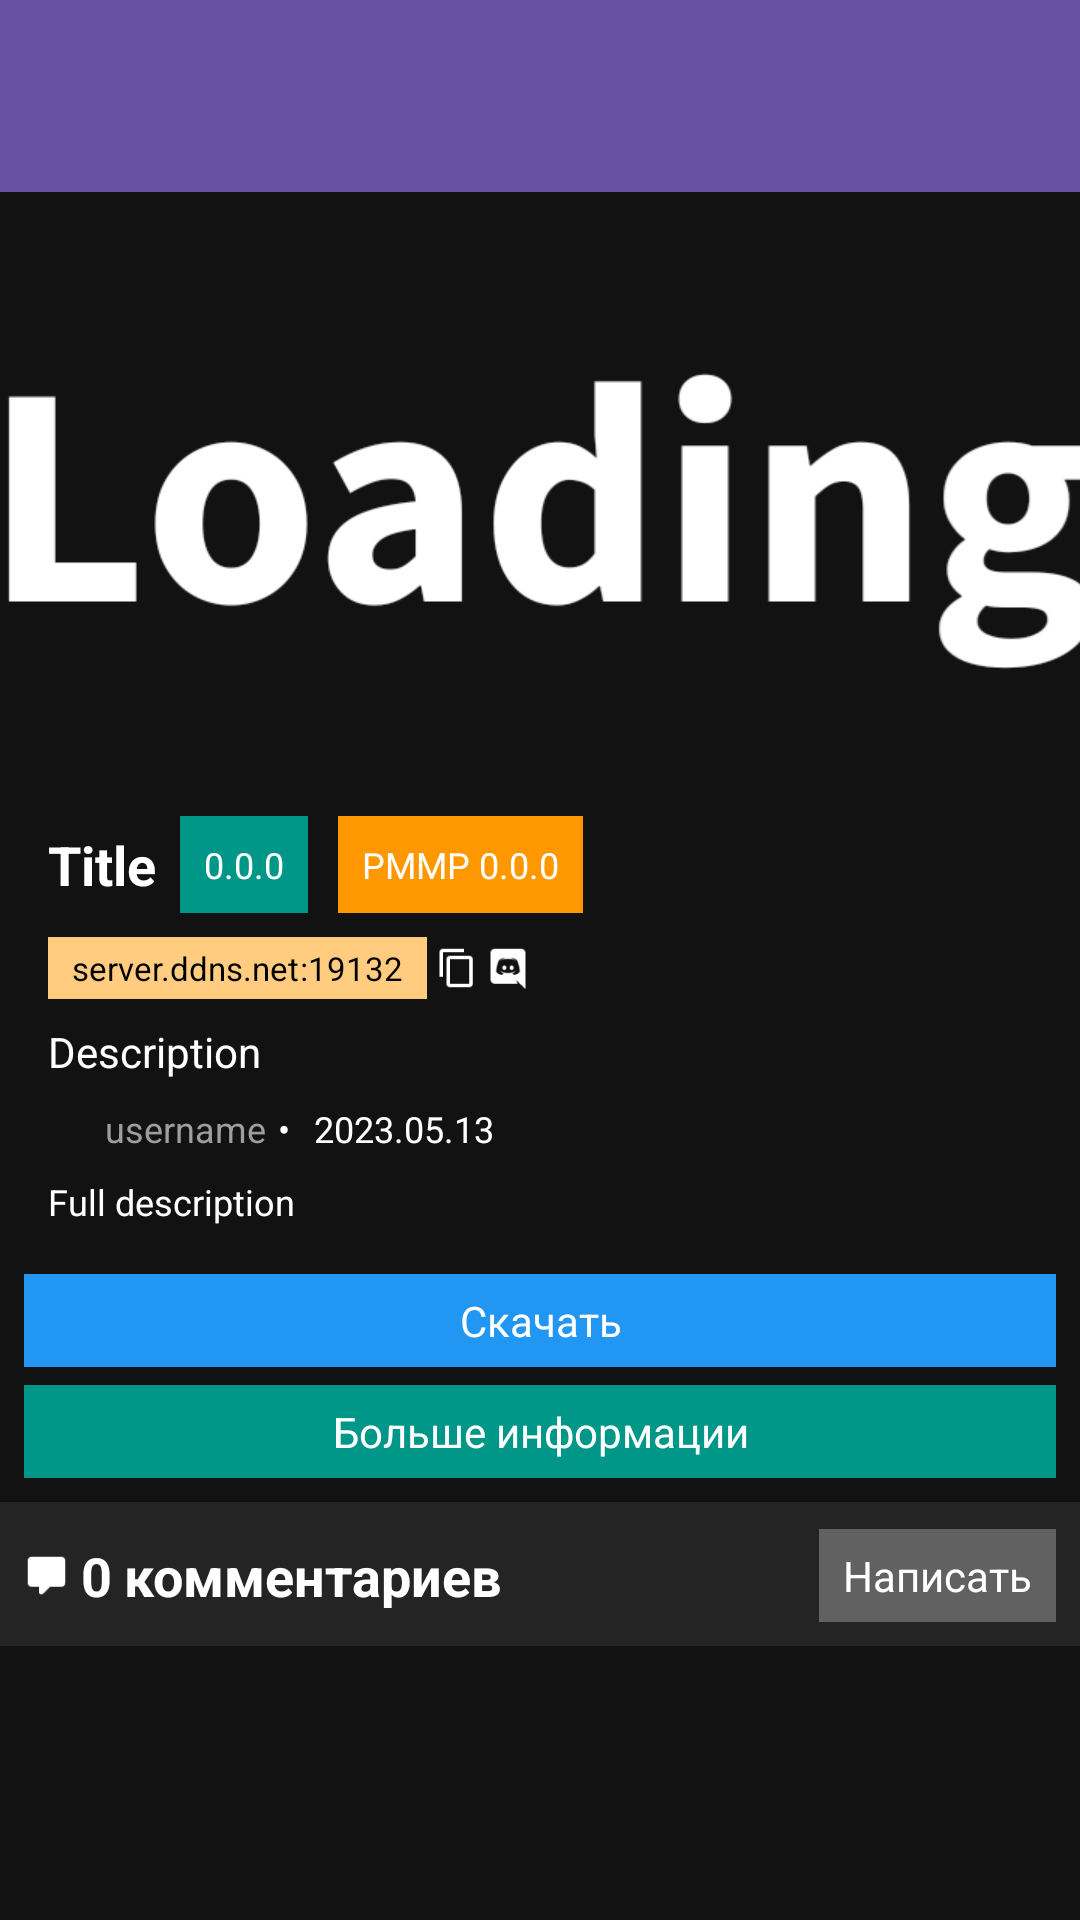

Layout XML and referenced resources for this Android screen:
<!-- AndroidManifest.xml: application theme Theme.Colbuxx -->
<!-- res/layout/info.xml -->
<androidx.coordinatorlayout.widget.CoordinatorLayout
	xmlns:android="http://schemas.android.com/apk/res/android"
	xmlns:app="http://schemas.android.com/apk/res-auto"
	xmlns:tools="http://schemas.android.com/tools"
	android:id="@+id/_coordinator"
	android:layout_width="match_parent"
	android:layout_height="match_parent">
	<com.google.android.material.appbar.AppBarLayout
		android:id="@+id/_app_bar"
		android:layout_width="match_parent"
		android:layout_height="wrap_content"
		android:theme="@style/AppTheme.AppBarOverlay">
		<androidx.appcompat.widget.Toolbar
			android:id="@+id/_toolbar"
			android:layout_width="match_parent"
			android:layout_height="?attr/actionBarSize"
			android:background="?attr/colorPrimary"
			app:popupTheme="@style/AppTheme.PopupOverlay" />
	</com.google.android.material.appbar.AppBarLayout>
	<LinearLayout
		android:layout_width="match_parent"
		android:layout_height="match_parent"
		android:orientation="vertical"
		app:layout_behavior="@string/appbar_scrolling_view_behavior">
		<ScrollView
			android:id="@+id/vscroll1"
			android:layout_width="match_parent"
			android:layout_height="wrap_content"
			android:background="#121212">
			<LinearLayout
				android:id="@+id/bg"
				android:layout_width="match_parent"
				android:layout_height="match_parent"
				android:orientation="vertical">
				<LinearLayout
					android:id="@+id/linear_banner"
					android:layout_width="match_parent"
					android:layout_height="200dp"
					android:gravity="center_horizontal|center_vertical"
					android:orientation="horizontal">
					<ImageView
						android:id="@+id/imageview_banner"
						android:layout_width="match_parent"
						android:layout_height="match_parent"
						android:src="@drawable/loading_banner"
						android:scaleType="center" />
				</LinearLayout>
				<LinearLayout
					android:id="@+id/linear_top"
					android:layout_width="match_parent"
					android:layout_height="wrap_content"
					android:paddingLeft="8dp"
					android:paddingRight="8dp"
					android:background="#121212"
					android:gravity="center_vertical"
					android:orientation="vertical">
					<LinearLayout
						android:id="@+id/linear_content_version"
						android:layout_width="match_parent"
						android:layout_height="wrap_content"
						android:paddingTop="8dp"
						android:paddingBottom="8dp"
						android:gravity="center_vertical"
						android:orientation="horizontal">
						<TextView
							android:id="@+id/textview_title"
							android:layout_width="wrap_content"
							android:layout_height="wrap_content"
							android:paddingLeft="8dp"
							android:paddingRight="8dp"
							android:text="Title"
							android:textSize="18sp"
							android:textStyle="bold"
							android:textColor="#FFFFFF" />
						<TextView
							android:id="@+id/textview_version"
							android:layout_width="wrap_content"
							android:layout_height="wrap_content"
							android:layout_marginRight="10dp"
							android:padding="8dp"
							android:background="#009688"
							android:text="0.0.0"
							android:textSize="12sp"
							android:textColor="#FFFFFF" />
						<TextView
							android:id="@+id/textview_pm_version"
							android:layout_width="wrap_content"
							android:layout_height="wrap_content"
							android:padding="8dp"
							android:background="#FF9800"
							android:text="PMMP 0.0.0"
							android:textSize="12sp"
							android:textColor="#FFFFFF" />
					</LinearLayout>
					<LinearLayout
						android:id="@+id/linear_server_data"
						android:layout_width="match_parent"
						android:layout_height="wrap_content"
						android:layout_marginBottom="8dp"
						android:paddingLeft="8dp"
						android:paddingRight="8dp"
						android:gravity="center_vertical"
						android:orientation="horizontal">
						<LinearLayout
							android:id="@+id/linear_ip_and_port"
							android:layout_width="wrap_content"
							android:layout_height="wrap_content"
							android:paddingLeft="8dp"
							android:paddingTop="3dp"
							android:paddingRight="8dp"
							android:paddingBottom="3dp"
							android:background="#FFCC80"
							android:gravity="center_vertical"
							android:orientation="horizontal">
							<TextView
								android:id="@+id/server_ip"
								android:layout_width="wrap_content"
								android:layout_height="wrap_content"
								android:gravity="center_vertical"
								android:text="server.ddns.net"
								android:textSize="11sp"
								android:textColor="#000000" />
							<TextView
								android:id="@+id/textview1"
								android:layout_width="wrap_content"
								android:layout_height="wrap_content"
								android:text=":"
								android:textSize="11sp"
								android:textColor="#000000" />
							<TextView
								android:id="@+id/server_port"
								android:layout_width="wrap_content"
								android:layout_height="wrap_content"
								android:text="19132"
								android:textSize="11sp"
								android:textColor="#000000" />
						</LinearLayout>
						<ImageView
							android:id="@+id/copyServerData"
							android:layout_width="14dp"
							android:layout_height="14dp"
							android:layout_marginLeft="3dp"
							android:layout_marginRight="3dp"
							android:src="@drawable/ic_content_copy_white"
							android:scaleType="centerInside" />
						<ImageView
							android:id="@+id/btn_server_discord"
							android:layout_width="14dp"
							android:layout_height="14dp"
							android:src="@drawable/ic_discord_white"
							android:scaleType="centerInside" />
					</LinearLayout>
					<TextView
						android:id="@+id/textview_description"
						android:layout_width="wrap_content"
						android:layout_height="wrap_content"
						android:paddingLeft="8dp"
						android:paddingRight="8dp"
						android:text="Description"
						android:textSize="14sp"
						android:textColor="#FFFFFF" />
					<LinearLayout
						android:id="@+id/linear_uploader"
						android:layout_width="match_parent"
						android:layout_height="wrap_content"
						android:paddingLeft="8dp"
						android:paddingRight="8dp"
						android:gravity="center_vertical"
						android:orientation="horizontal">
						<ImageView
							android:id="@+id/imageview1"
							android:layout_width="15dp"
							android:layout_height="15dp"
							android:src="@drawable/ic_person_grey"
							android:scaleType="centerInside" />
						<TextView
							android:id="@+id/textview_uploader"
							android:layout_width="wrap_content"
							android:layout_height="wrap_content"
							android:paddingLeft="4dp"
							android:paddingRight="4dp"
							android:text="username"
							android:textSize="12sp"
							android:textColor="#9E9E9E" />
						<TextView
							android:id="@+id/s1"
							android:layout_width="wrap_content"
							android:layout_height="wrap_content"
							android:text="•"
							android:textSize="12sp"
							android:textColor="#FFFFFF" />
						<TextView
							android:id="@+id/textview_upload_date"
							android:layout_width="wrap_content"
							android:layout_height="wrap_content"
							android:padding="8dp"
							android:text="2023.05.13"
							android:textSize="12sp"
							android:textColor="#FFFFFF" />
					</LinearLayout>
					<TextView
						android:id="@+id/textview_full_description"
						android:layout_width="wrap_content"
						android:layout_height="wrap_content"
						android:paddingLeft="8dp"
						android:paddingRight="8dp"
						android:paddingBottom="8dp"
						android:text="Full description"
						android:textSize="12sp"
						android:textColor="#FFFFFF" />
				</LinearLayout>
				<LinearLayout
					android:id="@+id/linear_actions"
					android:layout_width="match_parent"
					android:layout_height="wrap_content"
					android:padding="8dp"
					android:gravity="center_vertical"
					android:orientation="vertical">
					<TextView
						android:id="@+id/btn_download"
						android:layout_width="match_parent"
						android:layout_height="wrap_content"
						android:layout_marginBottom="6dp"
						android:paddingLeft="8dp"
						android:paddingTop="6dp"
						android:paddingRight="8dp"
						android:paddingBottom="6dp"
						android:background="#2196F3"
						android:gravity="center_horizontal|center_vertical"
						android:text="Скачать"
						android:textSize="14sp"
						android:textColor="#FFFFFF"
						android:layout_weight="1" />
					<TextView
						android:id="@+id/btn_more_info"
						android:layout_width="match_parent"
						android:layout_height="wrap_content"
						android:paddingLeft="8dp"
						android:paddingTop="6dp"
						android:paddingRight="8dp"
						android:paddingBottom="6dp"
						android:background="#009688"
						android:gravity="center_horizontal|center_vertical"
						android:text="Больше информации"
						android:textSize="14sp"
						android:textColor="#FFFFFF"
						android:layout_weight="1" />
					<WebView
						android:id="@+id/webview1"
						android:layout_width="0dp"
						android:layout_height="0dp" />
				</LinearLayout>
				<LinearLayout
					android:id="@+id/s2"
					android:layout_width="match_parent"
					android:layout_height="1dp"
					android:padding="8dp"
					android:background="#242424"
					android:orientation="horizontal" />
			</LinearLayout>
		</ScrollView>
		<LinearLayout
			android:id="@+id/linear_comments"
			android:layout_width="match_parent"
			android:layout_height="match_parent"
			android:background="#121212"
			android:orientation="vertical">
			<LinearLayout
				android:id="@+id/linear_comments_top"
				android:layout_width="match_parent"
				android:layout_height="wrap_content"
				android:padding="8dp"
				android:background="#242424"
				android:gravity="center_vertical"
				android:orientation="horizontal">
				<ImageView
					android:id="@+id/imageview_comments"
					android:layout_width="15dp"
					android:layout_height="15dp"
					android:src="@drawable/ic_comment"
					android:scaleType="centerInside" />
				<TextView
					android:id="@+id/textview_comments_count"
					android:layout_width="wrap_content"
					android:layout_height="wrap_content"
					android:paddingLeft="4dp"
					android:paddingRight="4dp"
					android:text="0"
					android:textSize="18sp"
					android:textStyle="bold"
					android:textColor="#FFFFFF" />
				<TextView
					android:id="@+id/textview_comments"
					android:layout_width="match_parent"
					android:layout_height="wrap_content"
					android:paddingRight="4dp"
					android:text="комментариев"
					android:textSize="18sp"
					android:textStyle="bold"
					android:textColor="#FFFFFF"
					android:layout_weight="1" />
				<TextView
					android:id="@+id/btn_write_comment"
					android:layout_width="wrap_content"
					android:layout_height="wrap_content"
					android:paddingLeft="8dp"
					android:paddingTop="6dp"
					android:paddingRight="8dp"
					android:paddingBottom="6dp"
					android:background="#616161"
					android:gravity="center_horizontal|center_vertical"
					android:text="Написать"
					android:textSize="14sp"
					android:textColor="#FFFFFF" />
			</LinearLayout>
			<ListView
				android:id="@+id/listview1"
				android:layout_width="match_parent"
				android:layout_height="match_parent"
				android:padding="8dp"
				android:background="#121212"
				android:dividerHeight="8dp"
				android:choiceMode="none" />
		</LinearLayout>
	</LinearLayout>
</androidx.coordinatorlayout.widget.CoordinatorLayout>
<!-- resources referenced by this layout -->
<resources>
  <!-- drawable ic_comment: png bitmap (drawable-xhdpi, 342 bytes) -->
  <!-- drawable ic_content_copy_white: png bitmap (drawable-xhdpi, 360 bytes) -->
  <!-- drawable ic_discord_white: png bitmap (drawable-xhdpi, 722 bytes) -->
  <!-- drawable loading_banner: png bitmap (drawable-xhdpi, 17654 bytes) -->
  <style name="AppTheme.AppBarOverlay" parent="ThemeOverlay.MaterialComponents.Dark.ActionBar" />
  <style name="AppTheme.PopupOverlay" parent="ThemeOverlay.MaterialComponents.Light" />
  <style name="Theme.Colbuxx" parent="Base.Theme.Colbuxx" />
  <style name="Base.Theme.Colbuxx" parent="Theme.Material3.DayNight.NoActionBar">
          
          
      </style>
</resources>
